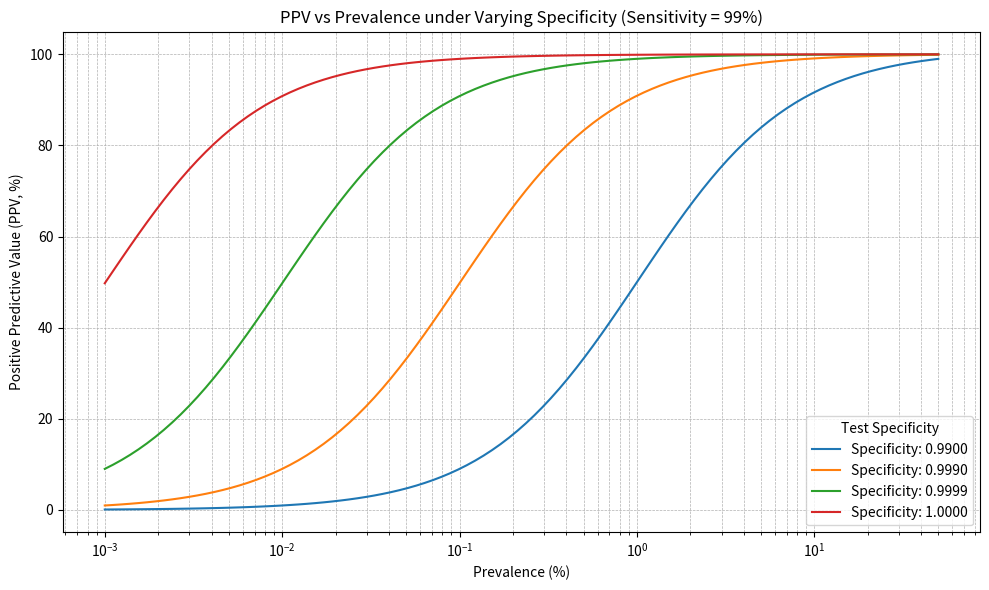

Source code (Python):


import numpy as np
import pandas as pd
import matplotlib.pyplot as plt

# === Step 1: Define Fixed Sensitivity ===
SENSITIVITY = 0.99  # Constant for this simulation

# === Step 2: Define prevalence and specificity ranges ===
prevalence_range = np.logspace(-5, np.log10(0.5), 100)  # From 0.001% to 50%
specificity_levels = [0.99, 0.999, 0.9999, 0.99999]  # Increasingly strict tests

# === Step 3: Calculate PPV for each combination ===
results = []

for spec in specificity_levels:
    for prev in prevalence_range:
        # Bayes' Theorem
        p_positive = SENSITIVITY * prev + (1 - spec) * (1 - prev)
        ppv = (SENSITIVITY * prev) / p_positive
        results.append({
            "Prevalence (%)": prev * 100,
            "Specificity": f"{spec:.4f}",
            "PPV (%)": ppv * 100
        })

# Convert results to DataFrame
df = pd.DataFrame(results)

# === Step 4: Plotting the results ===
plt.figure(figsize=(10, 6))
for spec in df["Specificity"].unique():
    df_sub = df[df["Specificity"] == spec]
    plt.plot(df_sub["Prevalence (%)"], df_sub["PPV (%)"], label=f"Specificity: {spec}")

plt.xscale('log')
plt.xlabel("Prevalence (%)")
plt.ylabel("Positive Predictive Value (PPV, %)")
plt.title("PPV vs Prevalence under Varying Specificity (Sensitivity = 99%)")
plt.grid(True, which="both", ls="--", linewidth=0.5)
plt.legend(title="Test Specificity")
plt.tight_layout()
plt.savefig("ppv_plot.png")
plt.show()
